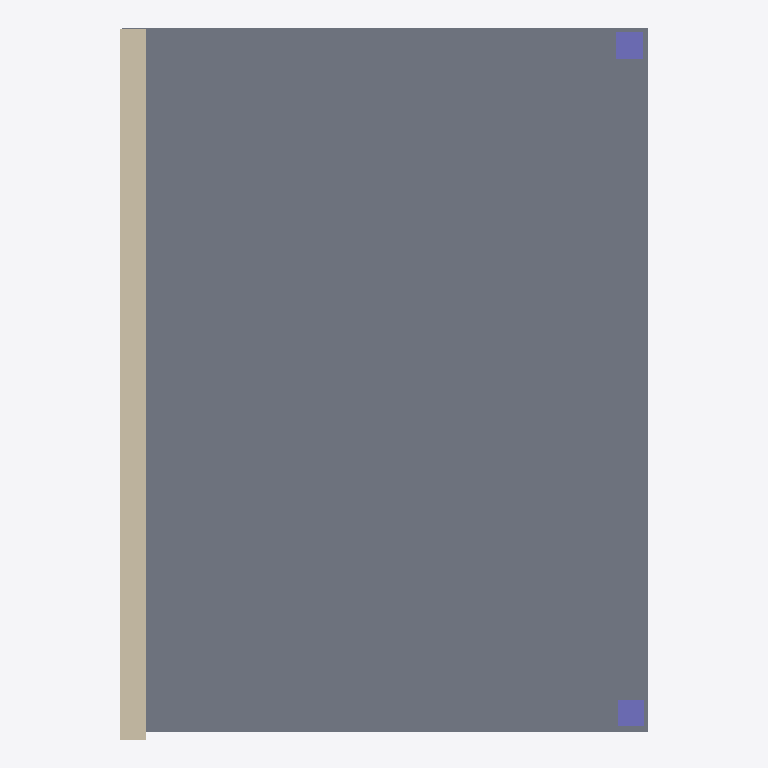
Plan cut of the same IFC building model at storey 'Ground Floor' (level 0.00 m, cut at 1.40 m), seen from above with north up, elements coloured by IFC class: 2 columns (violet), 1 slab (grey), 1 wall (beige). Cut surfaces are drawn darker.
Extent 6.0 m × 8.1 m × 3.3 m (x, y, z). Storeys (3): Ground Floor at 0.00 m; Story at 3.10 m; Story at 6.20 m. Elements (4): 2 IfcColumn, 1 IfcSlab, 1 IfcWallStandardCase.

HEADER;
FILE_DESCRIPTION(('ViewDefinition [CoordinationView]','Option [Entire project;Keep GUIDs;All Domain;All elements;All struct.;scale:100.000000;CSG:Extruded/revolved;Junction:Extruded/revolved without junctions;Comp. slab:Extruded;Building element parts]'),'2;1');
FILE_NAME('C:\\2014_testdata\\a_testset\\A3.ifc','2014-06-05T15:22:08',('Architect'),('Building Designer Office'),'PreProc - EDM 5.0','IFC file generated by Graphisoft ArchiCAD-64 17.','The authorising person');
FILE_SCHEMA(('IFC2X3'));
ENDSEC;
DATA;
#46=IFCPROJECT('344O7vICcwH8qAEnwJDjSU',#15,'Project',$,$,$,$,(#43),#32);
#67=IFCSITE('20FpTZCqJy2vhVJYtjuIce',#15,'Site',$,$,#64,$,$,.ELEMENT.,(24,28,0,0),(54,25,0,0),0.0,$,#53);
#90=IFCBUILDING('00tMo7QcxqWdIGvc4sMN2A',#15,'Building',$,$,#88,$,$,.ELEMENT.,$,$,#79);
#105=IFCBUILDINGSTOREY('1oZ0wPs_PE8ANCPg3bIs4j',#15,'Ground Floor',$,$,#103,$,$,.ELEMENT.,0.0);
#425=IFCBUILDINGSTOREY('2F0V3QPDDFMRTpJqxqPeZR',#15,'Story',$,$,#424,$,$,.ELEMENT.,3100.0);
#436=IFCBUILDINGSTOREY('3y21AUC9X4yAqzLGUny16E',#15,'Story',$,$,#435,$,$,.ELEMENT.,6200.0);
#167=IFCSLAB('20gF6jM_z4xvRJ1HWIJQAY',#15,'SLA - 002',$,$,#118,#162,'80A8F1AD-5BEF-44EF-96D3-0518124DA2A2',.FLOOR.);
#275=IFCWALLSTANDARDCASE('0N4HFNt4P11PobJWlMMggH',#15,'SW - 002',$,$,#226,#271,'171113D7-DC46-4105-9CA5-4E0BD65AAA91');
#340=IFCCOLUMN('3JgZZWtuD25wCupUcjxOG_',#15,'CRE - 011',$,'GENERIC - STRUCTURAL 300 x 300',#308,#337,'D3AA38E0-DF83-4217-A338-CDE9ADED843E');
#397=IFCCOLUMN('20BqbE1THD6utXtnl_tVjd',#15,'CRE - 013',$,'GENERIC - STRUCTURAL 300 x 300',#371,#394,'802F494E-05D4-4D1B-8DE1-DF1BFEDDFB67');
ENDSEC;
